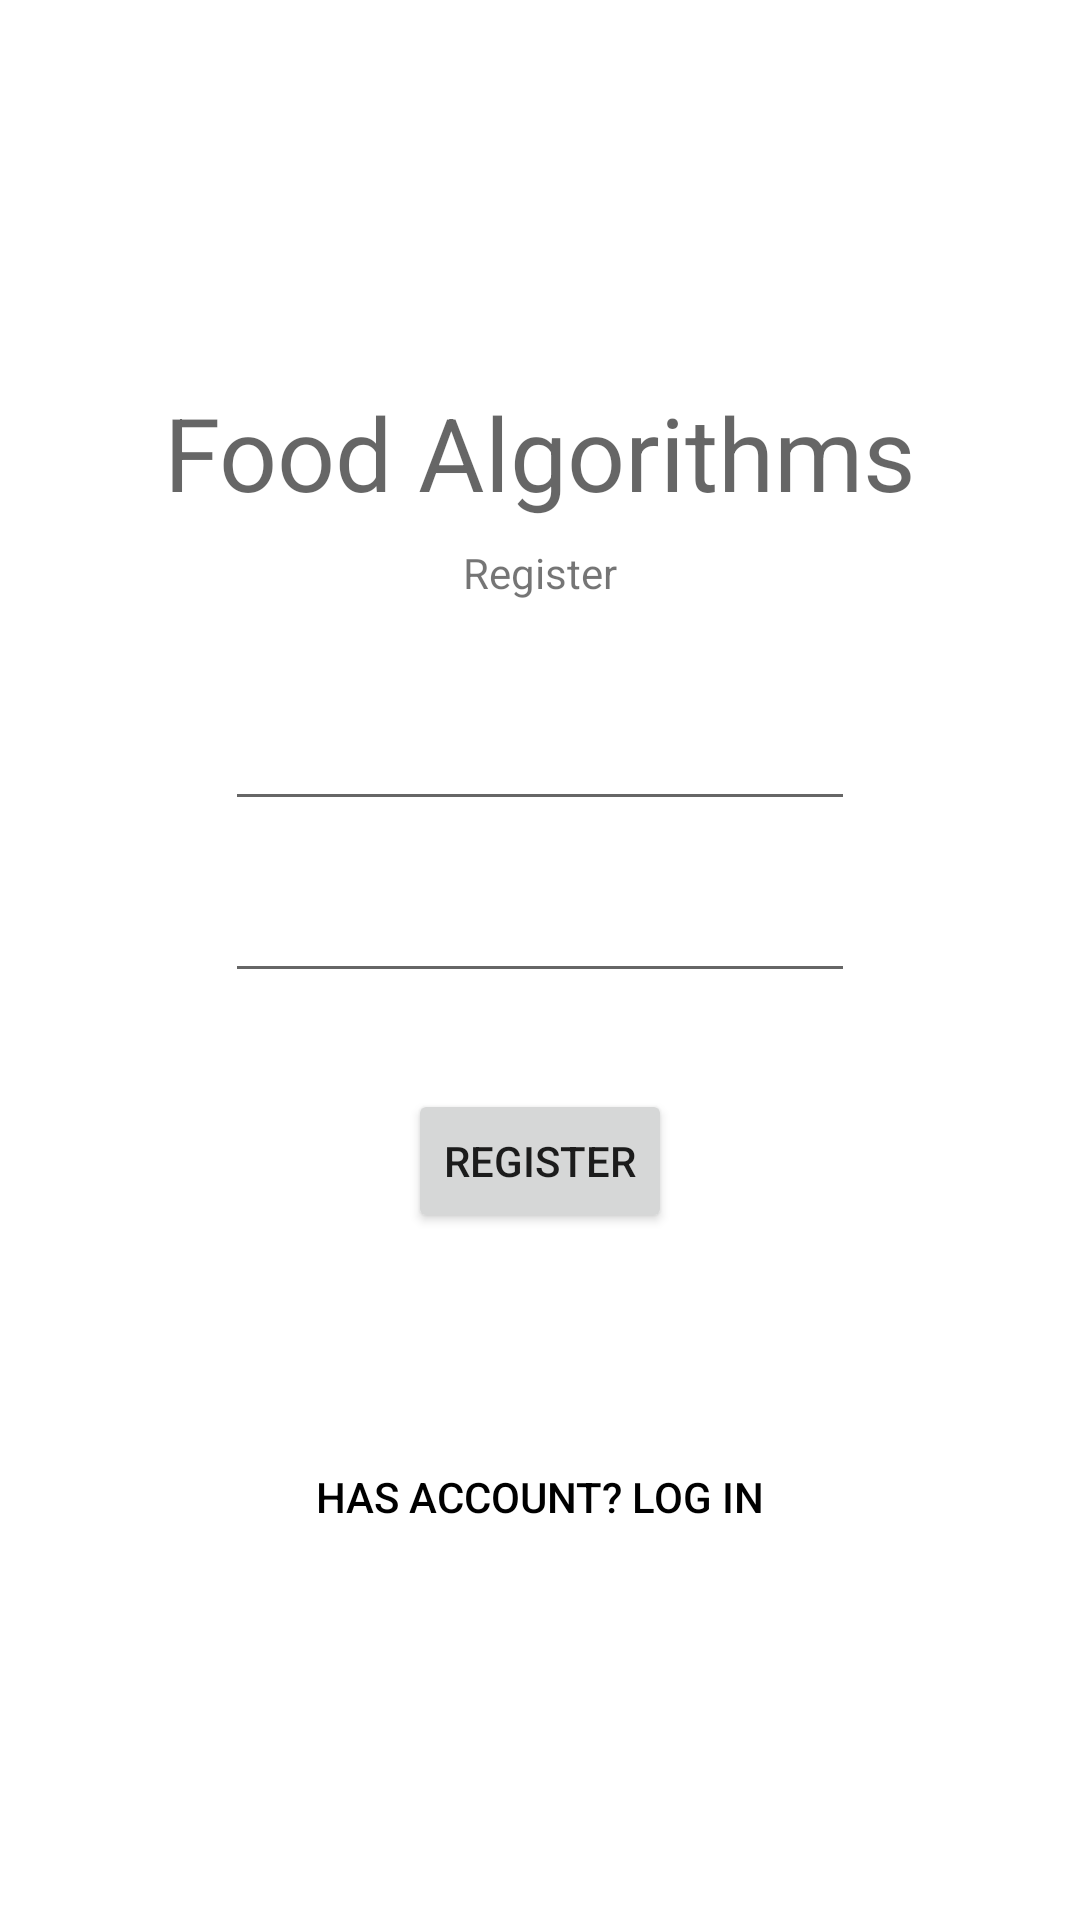

Layout XML and referenced resources for this Android screen:
<!-- AndroidManifest.xml: application theme Theme.FoodAlgorithms -->
<!-- res/layout/activity_register.xml -->
<?xml version="1.0" encoding="utf-8"?>
<androidx.constraintlayout.widget.ConstraintLayout xmlns:android="http://schemas.android.com/apk/res/android"
    xmlns:app="http://schemas.android.com/apk/res-auto"
    xmlns:tools="http://schemas.android.com/tools"
    android:layout_width="match_parent"
    android:layout_height="match_parent"
    tools:context=".ui.login.RegisterActivity">

    <EditText
        android:id="@+id/RegisterEmailInput"
        android:layout_width="wrap_content"
        android:layout_height="wrap_content"
        android:layout_marginTop="32dp"
        android:ems="10"
        android:inputType="textEmailAddress"
        app:layout_constraintEnd_toEndOf="parent"
        app:layout_constraintStart_toStartOf="parent"
        app:layout_constraintTop_toBottomOf="@+id/textView3" />

    <EditText
        android:id="@+id/RegisterPasswordInput"
        android:layout_width="wrap_content"
        android:layout_height="wrap_content"
        android:layout_marginTop="16dp"
        android:ems="10"
        android:inputType="textPassword"
        app:layout_constraintEnd_toEndOf="parent"
        app:layout_constraintStart_toStartOf="parent"
        app:layout_constraintTop_toBottomOf="@+id/RegisterEmailInput" />

    <Button
        android:id="@+id/RegisterButton"
        android:layout_width="wrap_content"
        android:layout_height="wrap_content"
        android:layout_marginTop="32dp"
        android:text="Register"
        app:layout_constraintEnd_toEndOf="parent"
        app:layout_constraintStart_toStartOf="parent"
        app:layout_constraintTop_toBottomOf="@+id/RegisterPasswordInput" />

    <TextView
        android:id="@+id/textView3"
        android:layout_width="wrap_content"
        android:layout_height="wrap_content"
        android:layout_marginTop="8dp"
        android:text="Register"
        app:layout_constraintEnd_toEndOf="parent"
        app:layout_constraintStart_toStartOf="parent"
        app:layout_constraintTop_toBottomOf="@+id/textView6" />

    <TextView
        android:id="@+id/textView6"
        android:layout_width="wrap_content"
        android:layout_height="wrap_content"
        android:layout_marginTop="128dp"
        android:text="Food Algorithms"
        android:textAppearance="@style/TextAppearance.AppCompat.Display1"
        app:layout_constraintEnd_toEndOf="parent"
        app:layout_constraintStart_toStartOf="parent"
        app:layout_constraintTop_toTopOf="parent" />

    <Button
        android:id="@+id/RegisterToLoginButton"
        style="@style/Widget.AppCompat.Button.Borderless.Colored"
        android:layout_width="wrap_content"
        android:layout_height="wrap_content"
        android:layout_marginTop="64dp"
        android:text="Has account? Log in"
        android:textColor="@color/black"
        app:layout_constraintEnd_toEndOf="parent"
        app:layout_constraintStart_toStartOf="parent"
        app:layout_constraintTop_toBottomOf="@+id/RegisterButton" />
</androidx.constraintlayout.widget.ConstraintLayout>
<!-- resources referenced by this layout -->
<resources>
  <style name="Theme.FoodAlgorithms" parent="Theme.MaterialComponents.DayNight.DarkActionBar">
          
          <item name="colorPrimary">@color/purple_500</item>
          <item name="colorPrimaryVariant">@color/purple_700</item>
          <item name="colorOnPrimary">@color/white</item>
          
          <item name="colorSecondary">@color/teal_200</item>
          <item name="colorSecondaryVariant">@color/teal_700</item>
          <item name="colorOnSecondary">@color/black</item>
          
          <item name="android:statusBarColor">?attr/colorPrimaryVariant</item>
          
      </style>
  <!-- not gathered from this repository: default colours our renderer supplied (Android Studio template values) -->
  <color name="purple_500">#FF6200EE</color>
  <color name="purple_700">#FF3700B3</color>
  <color name="teal_200">#FF03DAC5</color>
  <color name="teal_700">#FF018786</color>
  <color name="black">#FF000000</color>
  <color name="white">#FFFFFFFF</color>
</resources>
